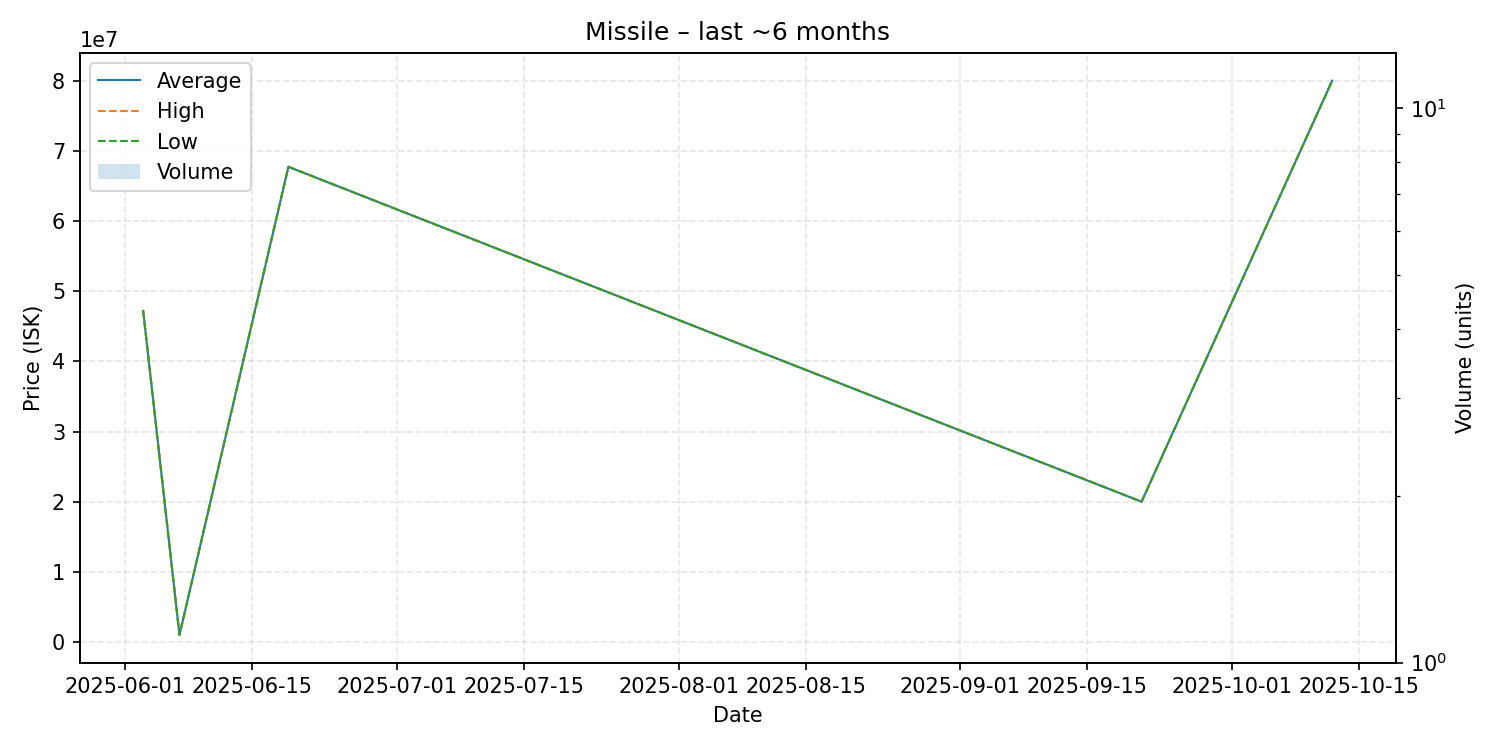

The data file committed next to this chart (first rows):
date, average, highest, lowest, order_count, volume
2025-06-03, 47200000, 47200000, 47200000, 1, 1
2025-06-07, 1021000, 1021000, 1021000, 1, 1
2025-06-19, 67730000, 67730000, 67730000, 1, 1
2025-09-21, 20000000, 20000000, 20000000, 1, 1
2025-10-12, 80000000, 80000000, 80000000, 1, 1
